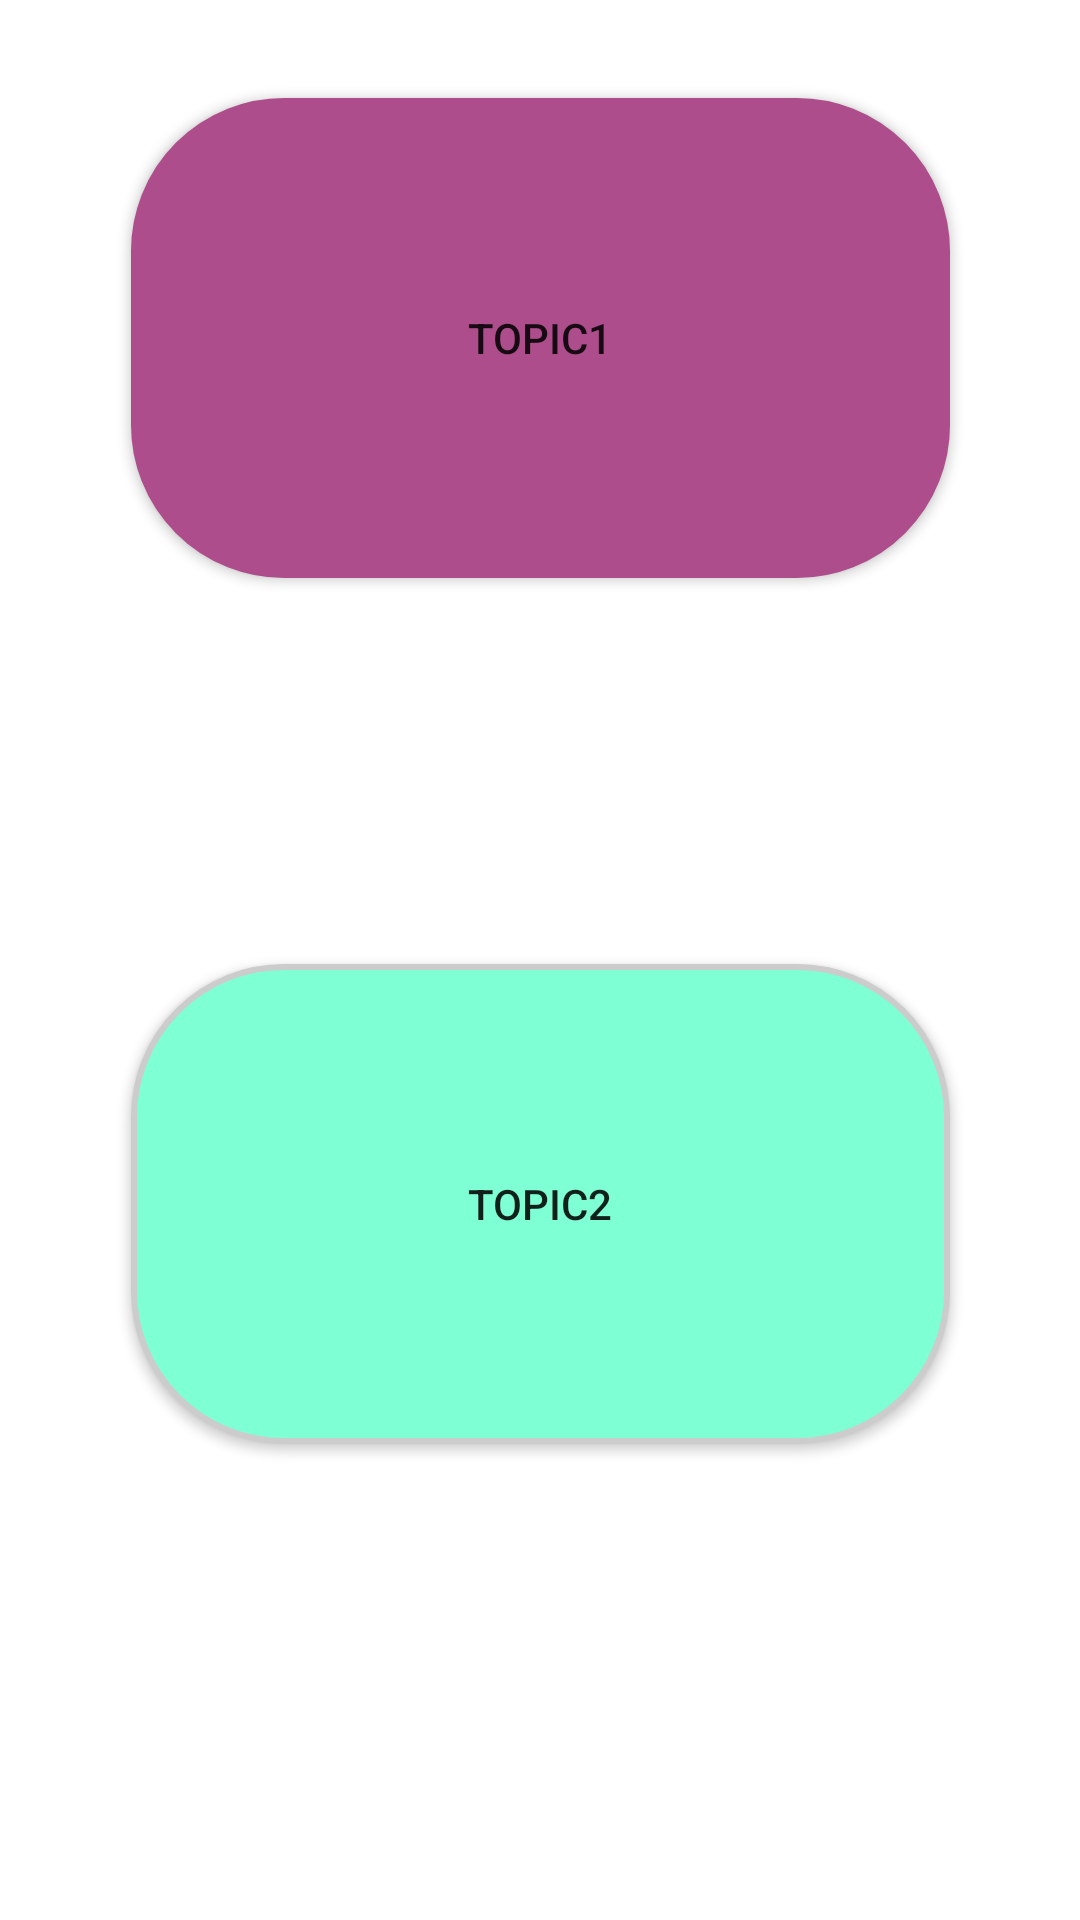

This screen was rendered from an Android layout file. Write that file and the resources it references.
<!-- AndroidManifest.xml: application theme Theme.Pdfreader -->
<!-- res/layout/activity_main.xml -->
<?xml version="1.0" encoding="utf-8"?>

<androidx.constraintlayout.widget.ConstraintLayout xmlns:android="http://schemas.android.com/apk/res/android"
    xmlns:app="http://schemas.android.com/apk/res-auto"
    xmlns:tools="http://schemas.android.com/tools"
    android:layout_width="match_parent"
    android:layout_height="match_parent"
    tools:context=".MainActivity">

    <Button
        android:id="@+id/button"
        android:layout_width="273dp"
        android:layout_height="160dp"
        android:layout_marginStart="16dp"
        android:layout_marginTop="24dp"
        android:layout_marginEnd="16dp"
        android:background="@drawable/rounded_view"
        android:text="Topic1"
        android:backgroundTint="#AE4D8B"
        app:layout_constraintBottom_toTopOf="@+id/button2"
        app:layout_constraintEnd_toEndOf="parent"
        app:layout_constraintStart_toStartOf="parent"
        app:layout_constraintTop_toTopOf="parent" />

    <Button
        android:id="@+id/button2"
        android:layout_width="273dp"
        android:layout_height="160dp"
        android:layout_marginTop="120dp"
        android:layout_marginBottom="150dp"
        android:text="Topic2"
        android:background="@drawable/rounded_view"
        app:layout_constraintBottom_toBottomOf="parent"
        app:layout_constraintEnd_toEndOf="parent"
        app:layout_constraintStart_toStartOf="parent"
        app:layout_constraintTop_toBottomOf="@+id/button" />

</androidx.constraintlayout.widget.ConstraintLayout>
<!-- resources referenced by this layout -->
<resources>
  <!-- drawable rounded_view (drawable) -->
  <?xml version="1.0" encoding="utf-8"?>
  
  
  <shape
      xmlns:android="http://schemas.android.com/apk/res/android"
      android:shape="rectangle">
  
      <corners android:radius="50dp" />
  
      
      <stroke android:width="2dp" android:color="#ccc" />
  
      
      <solid android:color="#7fffd4" />
  
  </shape>
  <style name="Theme.Pdfreader" parent="Theme.MaterialComponents.DayNight.DarkActionBar">
          
          <item name="colorPrimary">@color/purple_500</item>
          <item name="colorPrimaryVariant">@color/purple_700</item>
          <item name="colorOnPrimary">@color/white</item>
          
          <item name="colorSecondary">@color/teal_200</item>
          <item name="colorSecondaryVariant">@color/teal_700</item>
          <item name="colorOnSecondary">@color/black</item>
          
          <item name="android:statusBarColor" tools:targetApi="l">?attr/colorPrimaryVariant</item>
          
      </style>
  <!-- not gathered from this repository: default colours our renderer supplied (Android Studio template values) -->
  <color name="purple_500">#FF6200EE</color>
  <color name="purple_700">#FF3700B3</color>
  <color name="teal_200">#FF03DAC5</color>
  <color name="teal_700">#FF018786</color>
  <color name="black">#FF000000</color>
  <color name="white">#FFFFFFFF</color>
</resources>
